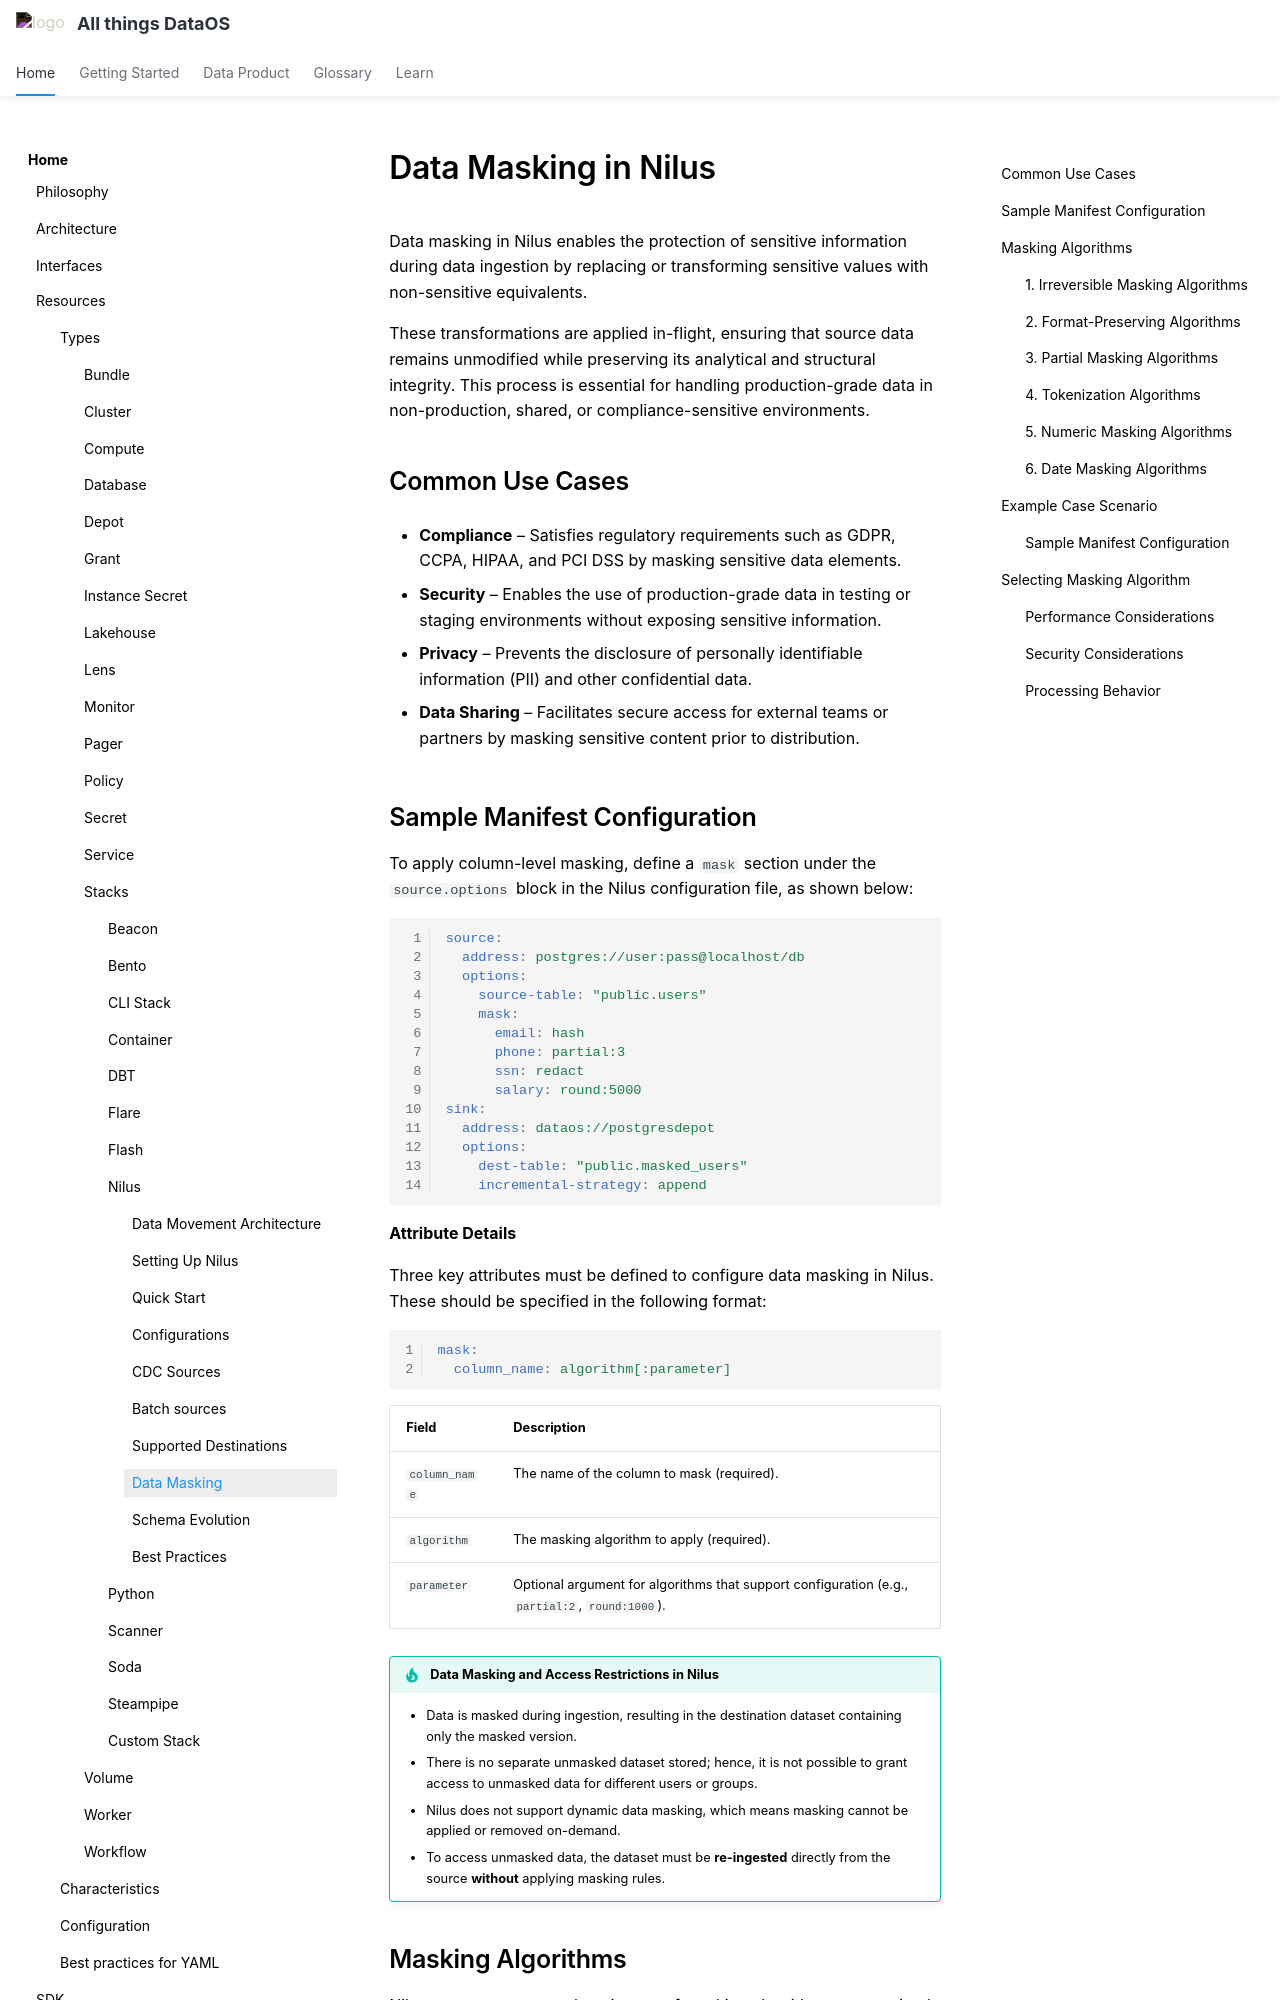

repository: moderndatacompany/dataos.info · page: resources/stacks/nilus/data_masking/index.html · generator: mkdocs

# Data Masking in Nilus

Data masking in Nilus enables the protection of sensitive information during data ingestion by replacing or transforming sensitive values with non-sensitive equivalents. 

These transformations are applied in-flight, ensuring that source data remains unmodified while preserving its analytical and structural integrity. This process is essential for handling production-grade data in non-production, shared, or compliance-sensitive environments.

## Common Use Cases

- **Compliance** – Satisfies regulatory requirements such as GDPR, CCPA, HIPAA, and PCI DSS by masking sensitive data elements.

- **Security** – Enables the use of production-grade data in testing or staging environments without exposing sensitive information.

- **Privacy** – Prevents the disclosure of personally identifiable information (PII) and other confidential data.

- **Data Sharing** – Facilitates secure access for external teams or partners by masking sensitive content prior to distribution.


## Sample Manifest Configuration

To apply column-level masking, define a `mask` section under the `source.options` block in the Nilus configuration file, as shown below:

```yaml
source:
  address: postgres://user:pass@localhost/db
  options:
    source-table: "public.users"
    mask:
      email: hash
      phone: partial:3
      ssn: redact
      salary: round:5000
sink:
  address: dataos://postgresdepot
  options:
    dest-table: "public.masked_users"
    incremental-strategy: append

```

**Attribute Details**

Three key attributes must be defined to configure data masking in Nilus. These should be specified in the following format:

```yaml
mask:
  column_name: algorithm[:parameter]
```

| Field | Description |
| --- | --- |
| `column_name` | The name of the column to mask (required). |
| `algorithm` | The masking algorithm to apply (required). |
| `parameter` | Optional argument for algorithms that support configuration (e.g., `partial:2`, `round:1000`). |


!!! tip "Data Masking and Access Restrictions in Nilus"

    - Data is masked during ingestion, resulting in the destination dataset containing only the masked version.
    - There is no separate unmasked dataset stored; hence, it is not possible to grant access to unmasked data for different users or groups.
    - Nilus does not support dynamic data masking, which means masking cannot be applied or removed on-demand.
    - To access unmasked data, the dataset must be **re-ingested** directly from the source **without** applying masking rules.

## Masking Algorithms

Nilus supports a comprehensive set of masking algorithms, categorized by functional purpose. Each algorithm enables specific masking behavior to meet varying privacy, security, and compliance requirements.
